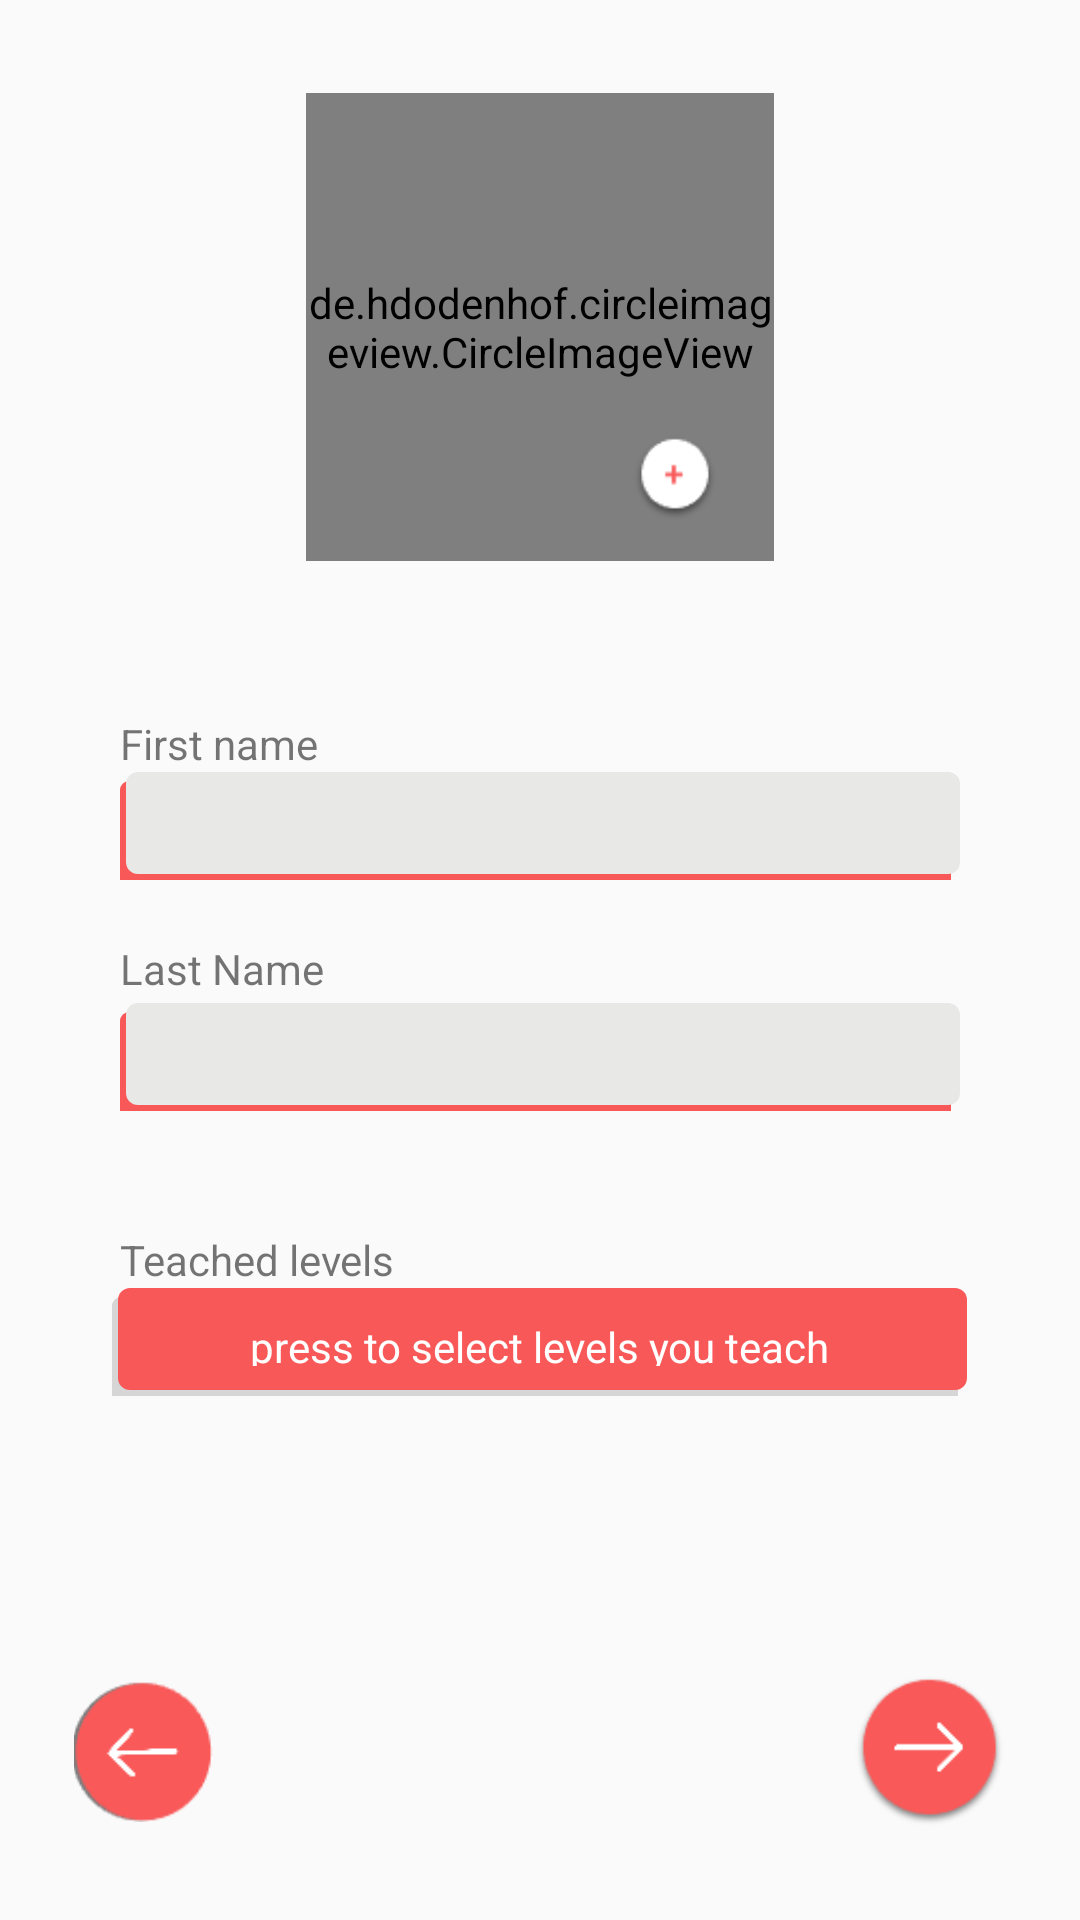

Reconstruct the res/layout file that produces this screen, plus the resources it refers to.
<!-- AndroidManifest.xml: application theme AppTheme -->
<!-- res/layout/activity_signup1teacher.xml -->
<?xml version="1.0" encoding="utf-8"?>
<LinearLayout xmlns:android="http://schemas.android.com/apk/res/android"
    xmlns:app="http://schemas.android.com/apk/res-auto"
    xmlns:tools="http://schemas.android.com/tools"
    android:layout_width="match_parent"
    android:layout_height="match_parent"
    android:orientation="vertical"
    tools:context=".view.signup1teacher">



        <LinearLayout
            android:layout_width="fill_parent"
            android:layout_height="wrap_content"
            android:layout_weight="1"
            android:orientation="vertical">

            <FrameLayout
                android:layout_width="match_parent"
                android:layout_height="match_parent">

                <de.hdodenhof.circleimageview.CircleImageView
                    android:id="@+id/imageGroup"
                    android:layout_width="156dp"
                    android:layout_height="156dp"
                    android:layout_gravity="center"
                    android:src="@drawable/teacher"
                    app:civ_border_color="#FFF"
                    app:civ_border_width="2dp" />

                <ImageView
                    android:id="@+id/addImage"
                    android:layout_width="28dp"
                    android:layout_height="32dp"
                    android:layout_gravity="center"
                    android:layout_marginLeft="45dp"
                    android:layout_marginTop="50dp"
                    app:srcCompat="@drawable/ajouter" />

            </FrameLayout>

        </LinearLayout>

        <LinearLayout
            android:layout_width="fill_parent"
            android:layout_height="wrap_content"
            android:layout_weight="1"
            android:orientation="vertical">

            <TextView
                android:id="@+id/textView33"
                android:layout_marginLeft="40dp"
                android:layout_marginTop="20dp"
                android:layout_width="wrap_content"
                android:layout_height="wrap_content"
                android:text="First name" />

            <EditText
                android:id="@+id/firstName"
                android:layout_width="280dp"
                android:layout_gravity="center"
                android:layout_height="36dp"
                android:background="@drawable/shadow_input"
                android:ems="10"
                android:gravity="center"
                android:importantForAutofill="no"
                android:inputType="textEmailAddress"
                tools:ignore="LabelFor" />

            <TextView
                android:id="@+id/textView32"
                android:layout_width="wrap_content"
                android:layout_marginTop="20dp"
                android:layout_marginLeft="40dp"
                android:layout_height="wrap_content"
                android:layout_marginBottom="2dp"
                android:text="Last Name" />

            <EditText
                android:id="@+id/lastName"
                android:layout_width="280dp"
                android:layout_gravity="center"
                android:layout_height="36dp"
                android:background="@drawable/shadow_input"
                android:ems="10"
                android:gravity="center"
                android:importantForAutofill="no"
                android:inputType="textEmailAddress"
                tools:ignore="LabelFor" />

            <TextView
                android:id="@+id/textView31"
                android:layout_marginLeft="40dp"
                android:layout_marginTop="40dp"
                android:layout_width="wrap_content"
                android:layout_height="wrap_content"
                android:text="Teached levels" />

            <FrameLayout
                android:layout_width="wrap_content"
                android:layout_gravity="center"
                android:layout_height="wrap_content">

                <TextView
                    android:id="@+id/levels"
                    android:layout_width="285dp"
                    android:layout_height="36dp"
                    android:layout_gravity="center"
                    android:background="@drawable/rounded_button"
                    android:gravity="center"
                    android:text="press to select levels you teach"
                    android:textColor="#FFFFFF"
                    android:textSize="14sp"
                    app:fontFamily="sans-serif" />

            </FrameLayout>

        </LinearLayout>

        <LinearLayout
            android:layout_width="fill_parent"
            android:layout_height="wrap_content"
            android:gravity="center"
            android:layout_weight="1">

            <ImageView
                android:id="@+id/backmainteacherImage"
                android:layout_width="60dp"
                android:layout_height="47dp"
                android:layout_marginRight="200dp"
                app:srcCompat="@drawable/left_arrow" />

            <ImageView
                android:id="@+id/nextsignup2teacherImage"
                android:layout_width="63dp"
                android:layout_height="50dp"
                app:srcCompat="@drawable/right_arrow"
                tools:ignore="InvalidId" />
        </LinearLayout>


</LinearLayout>
<!-- resources referenced by this layout -->
<resources>
  <!-- drawable ajouter: png bitmap (drawable, 1561 bytes) -->
  <!-- drawable left_arrow: png bitmap (drawable, 1450 bytes) -->
  <!-- drawable right_arrow: png bitmap (drawable, 3118 bytes) -->
  <!-- drawable rounded_button (drawable-v24) -->
  <?xml version="1.0" encoding="utf-8"?>
  <selector xmlns:android="http://schemas.android.com/apk/res/android">
      <item>
          <layer-list>
              <item android:right="3dp" android:top="3dp" android:bottom="-3dp">
                  <shape>
                      <corners android:radius="3dp" />
                      <solid android:color="#D6D6D6" />
                  </shape>
              </item>
              <item android:bottom="2dp" android:left="2dp">
                  <shape>
                      <solid android:color="#F95858"/>
                      <corners android:radius="4dp" />
                      <padding android:bottom="10dp" android:left="10dp"
                          android:right="10dp" android:top="10dp" />
                  </shape>
              </item>
          </layer-list>
      </item>
  
  </selector>
  <!-- drawable shadow_input (drawable) -->
  <?xml version="1.0" encoding="utf-8"?>
  <selector xmlns:android="http://schemas.android.com/apk/res/android">
      <item>
          <layer-list>
              <item android:right="3dp" android:top="3dp" android:bottom="-6dp">
                  <shape>
                      <corners android:radius="3dp" />
                      <solid android:color="#F95858" />
                  </shape>
              </item>
              <item android:bottom="2dp" android:left="2dp">
                  <shape>
                      <solid android:color="#E8E8E6"/>
                      <corners android:radius="4dp" />
                      <padding android:bottom="10dp" android:left="10dp"
                          android:right="10dp" android:top="10dp" />
                  </shape>
              </item>
          </layer-list>
      </item>
  
  </selector>
  <!-- drawable teacher: png bitmap (drawable-v24, 7956 bytes) -->
  <style name="AppTheme" parent="Theme.AppCompat.Light.NoActionBar">
          
          <item name="colorPrimary">@color/colorPrimary</item>
          <item name="colorPrimaryDark">@color/colorPrimaryDark</item>
          <item name="colorAccent">@color/colorAccent</item>
      </style>
  <color name="colorPrimary">#008577</color>
  <color name="colorPrimaryDark">#E6ED13</color>
  <color name="colorAccent">#D81B60</color>
</resources>
